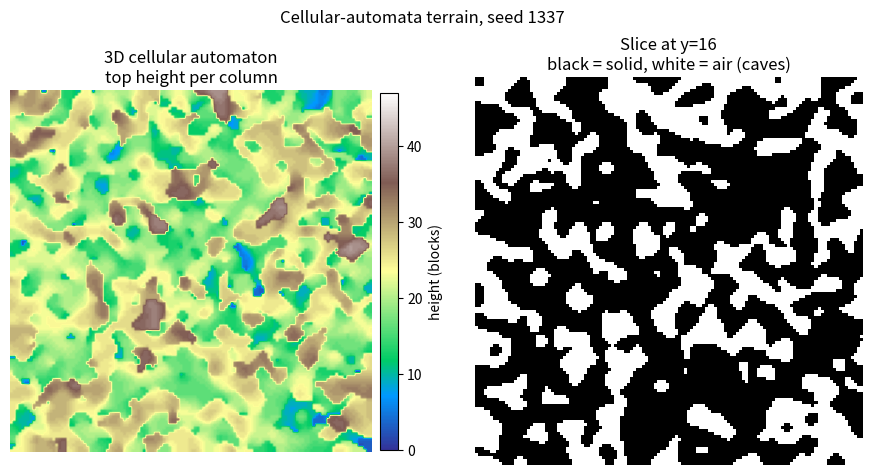

The script that saved this image:
#!/usr/bin/env python3
"""2D heatmap of a 3D cellular-automata (CA) terrain.

Prototype for the terrain-algorithm comparison (see docs/cellular-automata-terrain.md).

The CA works on a 3D voxel volume (True = solid). Its "heatmap" is the height of the
top-most solid voxel in each (x, z) column, i.e. the same kind of value a noise generator
returns from surface_height(x, z). A horizontal slice of the volume is drawn next to it to
show the caves and overhangs a plain heightmap cannot represent.

Usage:
    python ca_heatmap.py                       # writes output/heatmaps.png
    python ca_heatmap.py --size 192 --seed 7 --show
"""
from __future__ import annotations

import argparse
import time
from pathlib import Path

import numpy as np
from scipy import ndimage


def neighbour_count(solid: np.ndarray) -> np.ndarray:
    """Number of solid voxels among the 26 neighbours (3x3x3 cube minus the centre).

    Outside the volume: below is solid (bedrock), above is air, the sides repeat the edge.
    """
    padded = np.pad(solid, 1, mode="edge")
    padded[:, 0, :] = 1    # axis 1 is height (y)
    padded[:, -1, :] = 0
    n_x, n_y, n_z = solid.shape
    total = np.zeros(solid.shape, dtype=np.uint8)
    for dx in (0, 1, 2):
        for dy in (0, 1, 2):
            for dz in (0, 1, 2):
                if (dx, dy, dz) != (1, 1, 1):
                    total += padded[dx:dx + n_x, dy:dy + n_y, dz:dz + n_z]
    return total


def ca_terrain(size: int, height: int, seed: int, p_bottom: float = 0.55, p_top: float = 0.42,
               birth: int = 14, survive: int = 13, iterations: int = 8) -> np.ndarray:
    """Generate a boolean voxel volume of shape (size, height, size); True = solid.

    1. Random fill whose density falls linearly with height (dense ground, sparse sky),
       so the smoothing step settles into a ground surface instead of uniform cheese.
    2. Synchronous 3D smoothing: air -> solid if >= `birth` solid neighbours,
       solid stays solid if >= `survive`.
    3. Keep only the solid mass connected to the bottom layer (removes floating specks).
    """
    rng = np.random.default_rng(seed)
    p = np.linspace(p_bottom, p_top, height)[None, :, None]
    solid = (rng.random((size, height, size)) < p).astype(np.uint8)
    solid[:, 0, :] = 1                                   # bedrock
    for _ in range(iterations):
        k = neighbour_count(solid)
        solid = np.where(solid == 1, k >= survive, k >= birth).astype(np.uint8)
        solid[:, 0, :] = 1
    labels, _ = ndimage.label(solid)                     # 6-connected components
    grounded = np.unique(labels[:, 0, :])
    return np.isin(labels, grounded[grounded > 0])


def top_height(volume: np.ndarray) -> np.ndarray:
    """Height of the top-most solid voxel per (x, z) column, shape (x, z)."""
    h = volume.shape[1]
    steps_from_top = np.argmax(volume[:, ::-1, :], axis=1)   # steps down from the top to the first solid
    return (h - 1 - steps_from_top).astype(float)


def roughness(hm: np.ndarray) -> tuple[float, float]:
    """(mean, max) absolute height step between neighbouring columns, in blocks."""
    steps = np.concatenate([np.abs(np.diff(hm, axis=0)).ravel(), np.abs(np.diff(hm, axis=1)).ravel()])
    return float(steps.mean()), float(steps.max())


def main() -> None:
    ap = argparse.ArgumentParser(description=__doc__, formatter_class=argparse.RawDescriptionHelpFormatter)
    ap.add_argument("--size", type=int, default=128, help="map width/depth in blocks")
    ap.add_argument("--height", type=int, default=48, help="volume height in blocks")
    ap.add_argument("--seed", type=int, default=1337)
    ap.add_argument("--out", type=Path, default=Path("output/heatmaps.png"))
    ap.add_argument("--show", action="store_true", help="open an interactive window")
    args = ap.parse_args()

    import matplotlib
    if not args.show:
        matplotlib.use("Agg")
    import matplotlib.pyplot as plt

    t = time.perf_counter()
    volume = ca_terrain(args.size, args.height, args.seed)
    elapsed = time.perf_counter() - t
    hm = top_height(volume)
    mean_step, max_step = roughness(hm)

    print(f"size={args.size}x{args.size}, height={args.height}, seed={args.seed}")
    print(f"generation time : {elapsed:.3f} s")
    print(f"height          : mean {hm.mean():.1f}, std {hm.std():.1f}, min {hm.min():.0f}, max {hm.max():.0f}")
    print(f"column step     : avg {mean_step:.2f}, max {max_step:.0f} blocks")
    print(f"solid ratio     : {volume.mean():.2f}")

    mid = args.height // 3
    fig, axes = plt.subplots(1, 2, figsize=(11, 5.4))
    im = axes[0].imshow(hm.T, cmap="terrain", vmin=0, vmax=args.height - 1, origin="upper")
    axes[0].set_title("3D cellular automaton\ntop height per column")
    axes[0].axis("off")
    fig.colorbar(im, ax=axes[0], fraction=0.046, pad=0.02, label="height (blocks)")
    axes[1].imshow(volume[:, mid, :].T, cmap="gray_r", origin="upper")
    axes[1].set_title(f"Slice at y={mid}\nblack = solid, white = air (caves)")
    axes[1].axis("off")
    fig.suptitle(f"Cellular-automata terrain, seed {args.seed}")

    if args.show:
        plt.show()
    else:
        args.out.parent.mkdir(parents=True, exist_ok=True)
        fig.savefig(args.out, dpi=110, bbox_inches="tight")
        print(f"saved {args.out}")


if __name__ == "__main__":
    main()
